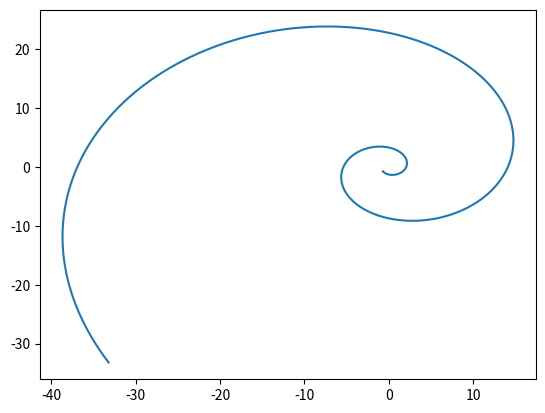

The script that saved this image:
import matplotlib.pyplot as plt
from math import *

def fib(n):
	if n in (0,1):return 1
	return fib(n-1)+fib(n-2)
plt.ion()
fig=plt.figure()
ax=fig.add_subplot(1,1,1)

phi=(1+sqrt(5))/2
r=lambda fi: -(phi**(2/pi))**fi
c=1000
k=2

counted_points=[k*2*pi*y/c for y in range(c+1)]
ecp=list(enumerate(counted_points))

xdata=[cos(x+pi/4)*r(x) for x in counted_points]
ydata=[sin(x+pi/4)*r(x) for x in counted_points]

l1,=ax.plot(xdata,ydata)

fig.canvas.draw()
fig.canvas.flush_events()
from time import sleep

for y in range(0):
	c=y/10
	print(c)
	xdata=[cos(x)*(c-r(x)) for x in counted_points]
	ydata=[sin(x)*(c-r(x)) for x in counted_points]
	l1.set_ydata(ydata)
	l1.set_xdata(xdata)
	sleep(0.001)
	fig.canvas.draw()
	fig.canvas.flush_events()

sleep(3)